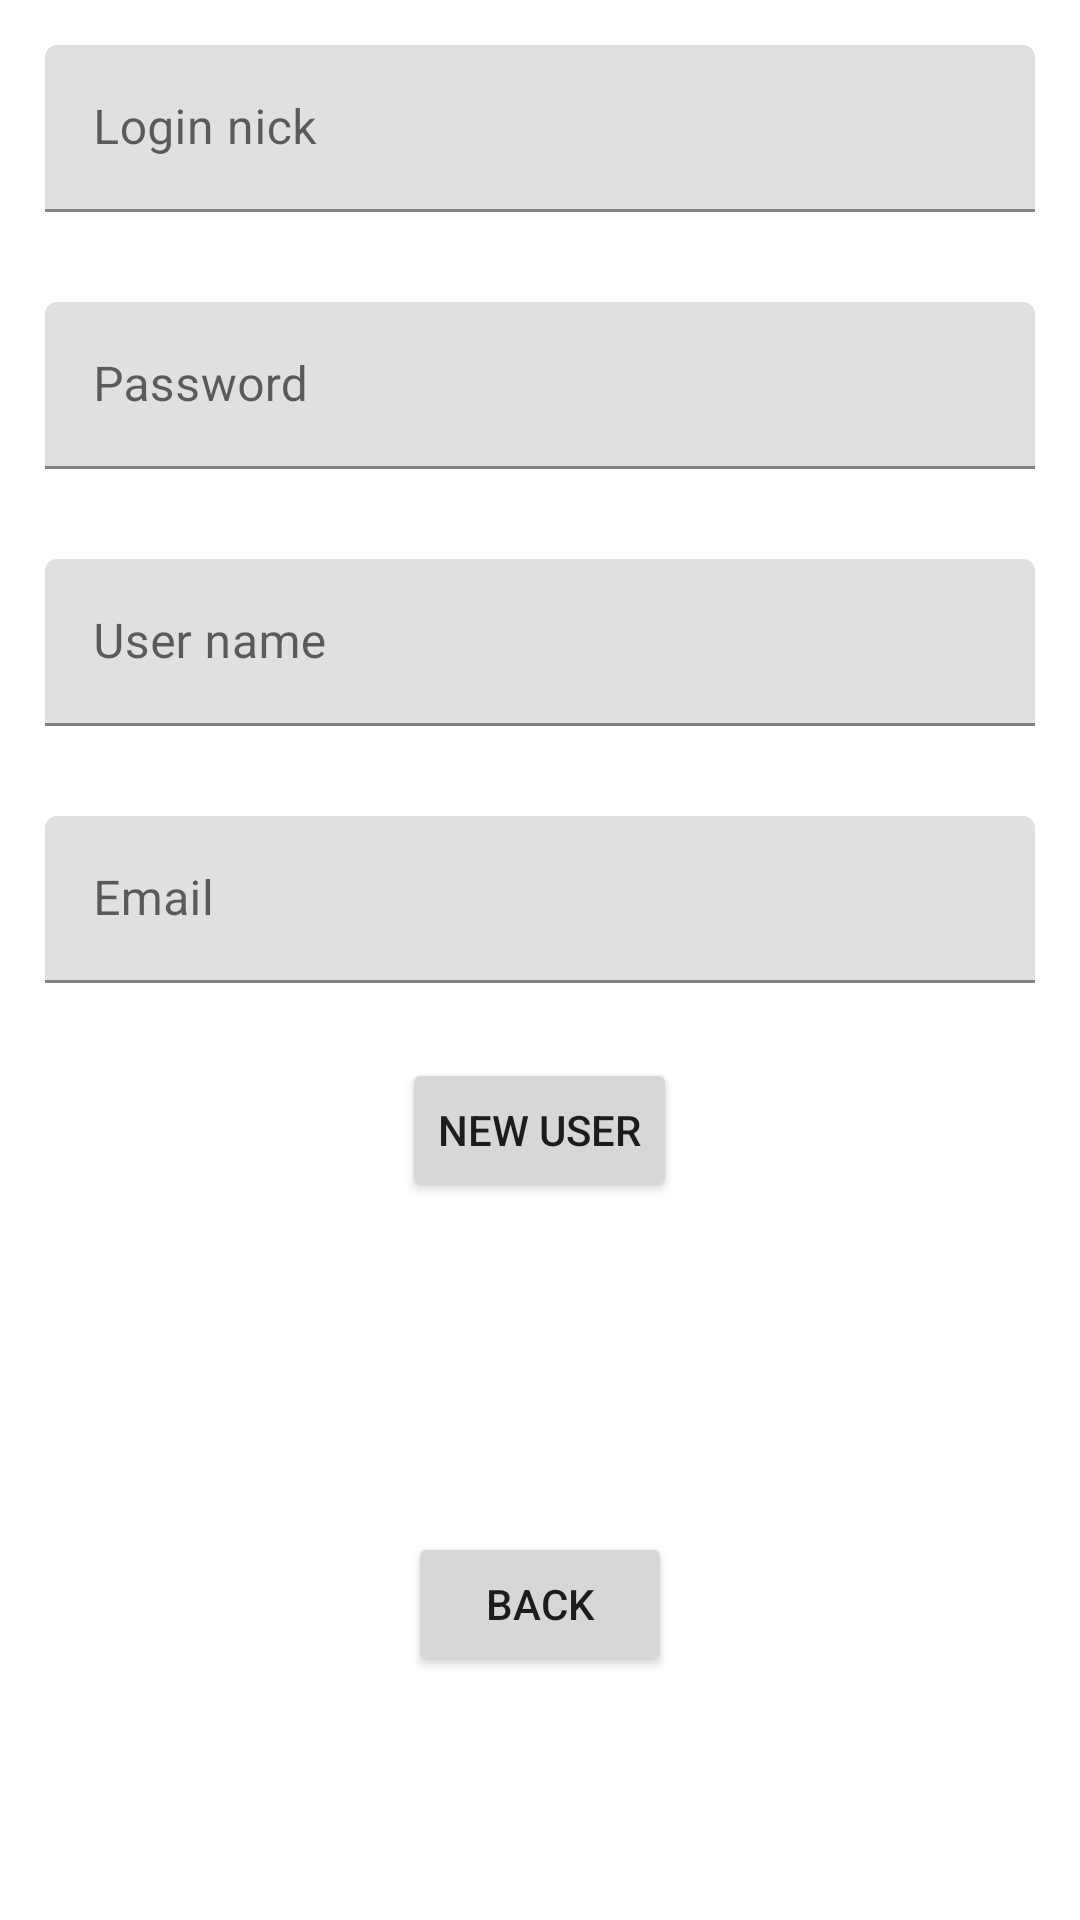

Android layout source for this screen:
<!-- AndroidManifest.xml: application theme Theme.PersistenciaDatos_SQLite -->
<!-- res/layout/activity_user_view.xml -->
<?xml version="1.0" encoding="utf-8"?>
<ScrollView
    xmlns:android="http://schemas.android.com/apk/res/android"
    android:orientation="vertical"
    android:layout_width="match_parent"
    android:layout_height="match_parent">
    <LinearLayout
        android:orientation="vertical"
        android:layout_width="match_parent"
        android:layout_height="wrap_content">

        <com.google.android.material.textfield.TextInputLayout
            android:layout_margin="15dp"
            android:layout_width="match_parent"
            android:layout_height="wrap_content">
            <com.google.android.material.textfield.TextInputEditText
                android:id="@+id/inputUserNick"
                android:hint="Login nick"
                android:layout_width="match_parent"
                android:layout_height="wrap_content"/>
        </com.google.android.material.textfield.TextInputLayout>
        <com.google.android.material.textfield.TextInputLayout
            android:layout_margin="15dp"
            android:layout_width="match_parent"
            android:layout_height="wrap_content">
            <com.google.android.material.textfield.TextInputEditText
                android:id="@+id/inputUserPassword"
                android:hint="Password"
                android:inputType="textPassword"
                android:layout_width="match_parent"
                android:layout_height="wrap_content"/>
        </com.google.android.material.textfield.TextInputLayout>
        <com.google.android.material.textfield.TextInputLayout
            android:layout_margin="15dp"
            android:layout_width="match_parent"
            android:layout_height="wrap_content">
            <com.google.android.material.textfield.TextInputEditText
                android:id="@+id/inputUserName"
                android:hint="User name"
                android:layout_width="match_parent"
                android:layout_height="wrap_content"/>
        </com.google.android.material.textfield.TextInputLayout>
        <com.google.android.material.textfield.TextInputLayout
            android:layout_margin="15dp"
            android:layout_width="match_parent"
            android:layout_height="wrap_content">
            <com.google.android.material.textfield.TextInputEditText
                android:id="@+id/inputUserEmail"
                android:hint="Email"
                android:inputType="textEmailAddress"
                android:layout_width="match_parent"
                android:layout_height="wrap_content"/>
        </com.google.android.material.textfield.TextInputLayout>

        <Button
            android:id="@+id/btnNewUser"
            android:layout_margin="10dp"
            android:text="New user"
            android:layout_gravity="center"
            android:layout_width="wrap_content"
            android:layout_height="wrap_content"/>

        <Button
            android:id="@+id/btnBack"
            android:layout_marginTop="100dp"
            android:text="Back"
            android:layout_gravity="center"
            android:layout_width="wrap_content"
            android:layout_height="wrap_content"/>

    </LinearLayout>
</ScrollView>
<!-- resources referenced by this layout -->
<resources>
  <style name="Theme.PersistenciaDatos_SQLite" parent="Theme.MaterialComponents.DayNight.DarkActionBar">
          
          <item name="colorPrimary">@color/purple_500</item>
          <item name="colorPrimaryVariant">@color/purple_700</item>
          <item name="colorOnPrimary">@color/white</item>
          
          <item name="colorSecondary">@color/teal_200</item>
          <item name="colorSecondaryVariant">@color/teal_700</item>
          <item name="colorOnSecondary">@color/black</item>
          
          <item name="android:statusBarColor" tools:targetApi="l">?attr/colorPrimaryVariant</item>
          
      </style>
  <!-- not gathered from this repository: default colours our renderer supplied (Android Studio template values) -->
  <color name="purple_500">#FF6200EE</color>
  <color name="purple_700">#FF3700B3</color>
  <color name="teal_200">#FF03DAC5</color>
  <color name="teal_700">#FF018786</color>
  <color name="black">#FF000000</color>
  <color name="white">#FFFFFFFF</color>
</resources>
